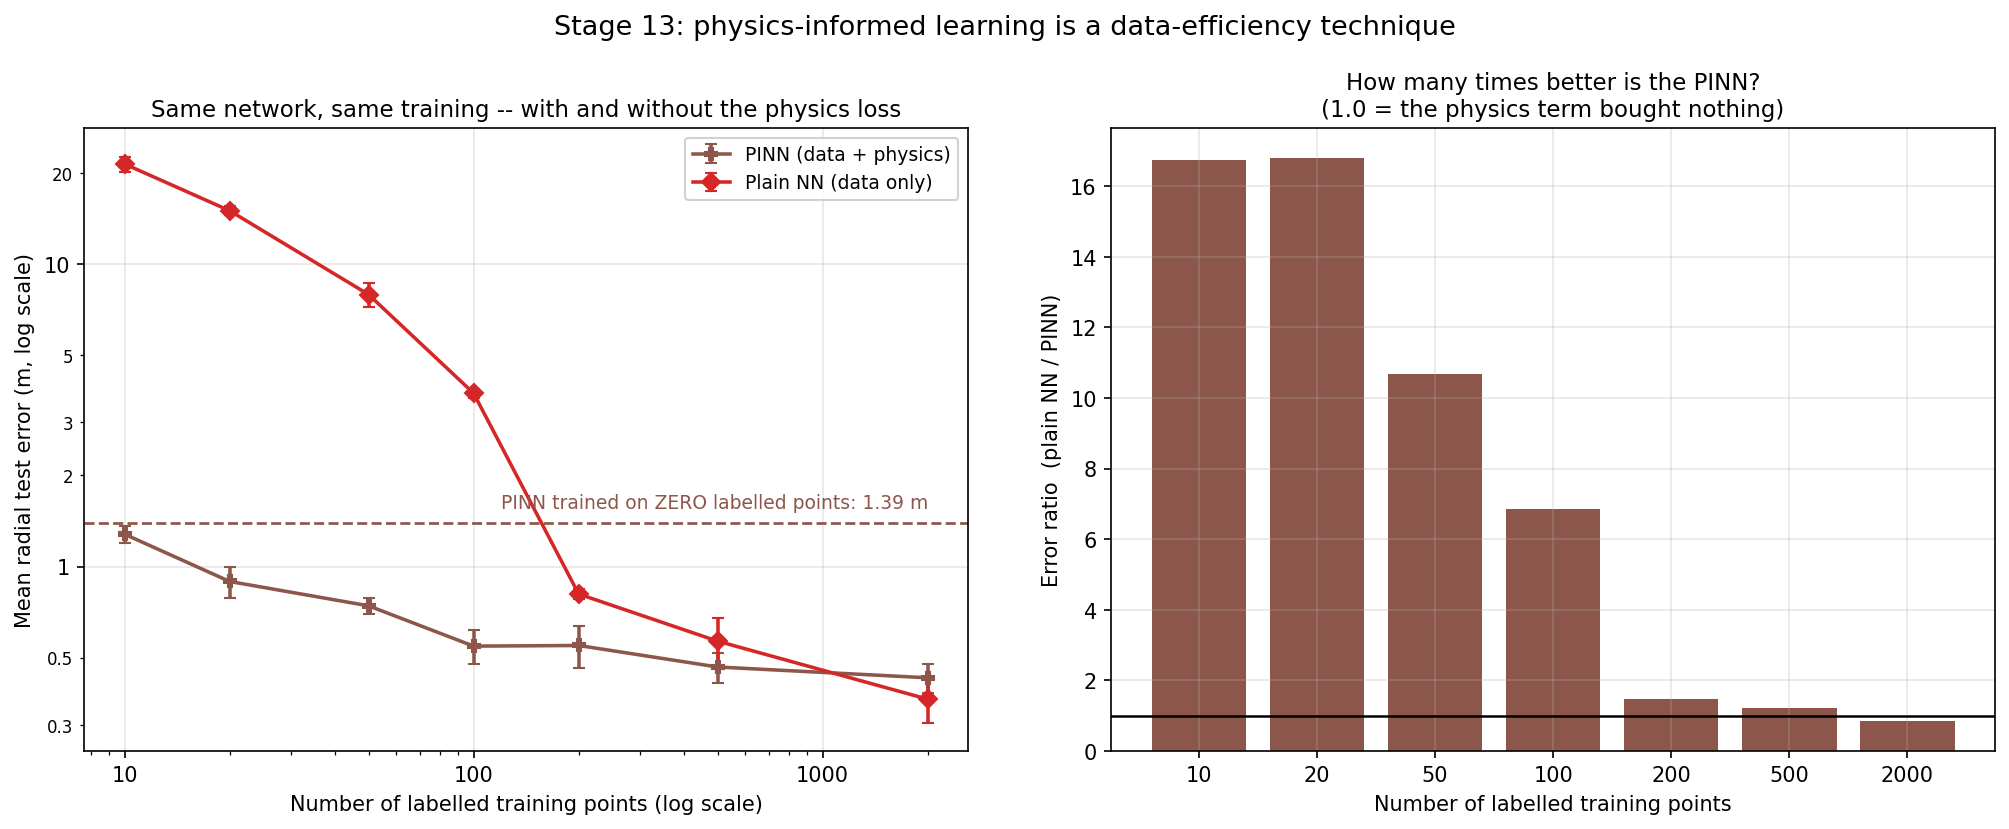

The data file committed next to this chart (first rows):
model, n_labels, mean_error, std_error, residual_x, residual_y, train_seconds
pinn, 0, 1.392, 0.174, 0.1473, 0.1427, 6.729
pinn, 10, 1.279, 0.08549, 0.18, 0.1757, 6.804
plain, 10, 21.4, 1.238, 4.163, 9.484, 0.4478
pinn, 20, 0.8925, 0.1038, 0.1599, 0.1535, 6.737
plain, 20, 15, 0.5362, 8.764, 10.17, 0.4909
pinn, 50, 0.7417, 0.04446, 0.1561, 0.1554, 6.945
plain, 50, 7.925, 0.7356, 5.591, 8.576, 0.5405
pinn, 100, 0.5457, 0.07079, 0.1417, 0.149, 6.378
plain, 100, 3.739, 0.1311, 4.11, 6.369, 0.7129
pinn, 200, 0.5484, 0.0858, 0.139, 0.1434, 7.159
plain, 200, 0.8113, 0.03268, 1.72, 2.941, 1.274
pinn, 500, 0.4656, 0.05287, 0.1409, 0.1337, 10.62
plain, 500, 0.5667, 0.1071, 1.418, 2.205, 3.959
pinn, 2000, 0.4288, 0.04733, 0.1338, 0.1327, 20.13
plain, 2000, 0.3644, 0.0599, 1.205, 1.968, 8.904
